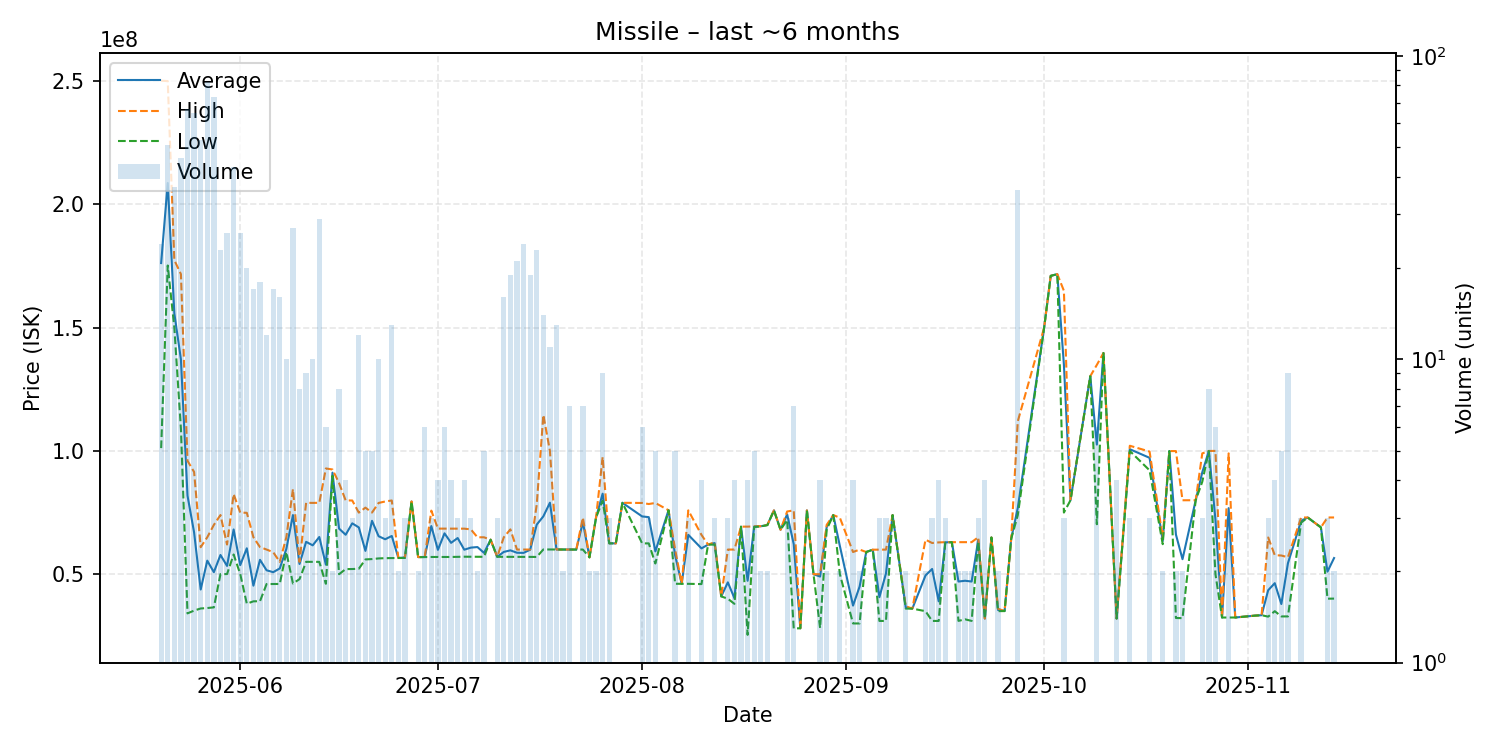

Data behind this chart, as committed beside it:
date, average, highest, lowest, order_count, volume
2025-05-20, 176192917, 250150000, 101150000, 22, 24
2025-05-21, 208654902, 250000000, 175200000, 50, 51
2025-05-22, 155818919, 177400000, 150000000, 36, 37
2025-05-23, 137123913, 171700000, 109000000, 45, 46
2025-05-24, 81862537, 96000000, 34120000, 61, 67
2025-05-25, 66949846, 91460000, 35240000, 63, 65
2025-05-26, 43787925, 60950000, 36100000, 49, 53
2025-05-27, 55495244, 64990000, 36280000, 80, 82
2025-05-28, 50819178, 70000000, 36550000, 68, 73
2025-05-29, 57799565, 74000000, 50020000, 21, 23
2025-05-30, 53361154, 62030000, 50060000, 24, 26
2025-05-31, 68154884, 82495000, 58000000, 41, 43
2025-06-01, 53673077, 75000000, 50070000, 22, 26
2025-06-02, 60514000, 74900000, 38030000, 16, 20
2025-06-03, 45347059, 65000000, 39000000, 15, 17
2025-06-04, 55832222, 60990000, 39055000, 16, 18
2025-06-05, 51597500, 60000000, 46010000, 12, 12
2025-06-06, 50820588, 58950000, 46040000, 14, 17
2025-06-07, 52333750, 55000000, 46040000, 15, 16
2025-06-08, 60258000, 65000000, 59000000, 10, 10
2025-06-09, 73984444, 84500000, 46230000, 24, 27
2025-06-10, 54152500, 55020000, 48010000, 4, 8
2025-06-11, 63132222, 78960000, 55025000, 9, 9
2025-06-12, 61709000, 78920000, 55020000, 9, 10
2025-06-13, 65092759, 78960000, 55000000, 25, 29
2025-06-14, 53873333, 92890000, 46110000, 6, 6
2025-06-15, 91185000, 92470000, 89900000, 2, 2
2025-06-16, 68497500, 86960000, 50010000, 7, 8
2025-06-17, 65997500, 79925000, 52070000, 4, 4
2025-06-18, 70630000, 79895000, 52100000, 3, 3
2025-06-19, 68970833, 74970000, 52220000, 12, 12
2025-06-20, 59458000, 77000000, 56000000, 5, 5
2025-06-21, 71650000, 75000000, 56140000, 5, 5
2025-06-22, 65408000, 78900000, 56400000, 10, 10
2025-06-23, 64173333, 79500000, 56510000, 3, 3
2025-06-24, 65506154, 79900000, 56530000, 12, 13
2025-06-25, 56590000, 56590000, 56590000, 2, 2
2025-06-26, 56750000, 56825000, 56600000, 3, 3
2025-06-27, 79490000, 79490000, 79490000, 1, 1
2025-06-28, 56935000, 56960000, 56910000, 2, 2
2025-06-29, 56985000, 56995000, 56965000, 5, 6
2025-06-30, 69526667, 75795000, 56990000, 3, 3
2025-07-01, 59865000, 68490000, 56990000, 4, 4
2025-07-02, 66575000, 68490000, 57000000, 2, 6
2025-07-03, 62717500, 68445000, 56990000, 4, 4
2025-07-04, 64673333, 68485000, 57050000, 3, 3
2025-07-05, 59940000, 68470000, 57100000, 4, 4
2025-07-06, 60780000, 68190000, 57075000, 3, 3
2025-07-07, 61015000, 64980000, 57050000, 2, 2
2025-07-08, 58638000, 64970000, 57055000, 5, 5
2025-07-09, 64000000, 64000000, 64000000, 1, 1
2025-07-10, 57060000, 57060000, 57060000, 2, 3
2025-07-11, 59041250, 64975000, 57060000, 15, 16
2025-07-12, 59670000, 68180000, 57080000, 19, 19
2025-07-13, 58705238, 60000000, 57080000, 18, 21
2025-07-14, 58652917, 60000000, 57080000, 14, 24
2025-07-15, 59927368, 60000000, 57020000, 16, 19
2025-07-16, 70119130, 78250000, 57000000, 20, 23
2025-07-17, 73457143, 114600000, 60040000, 13, 14
2025-07-18, 78998182, 99990000, 60020000, 7, 11
... 97 more rows
